Run: headless pygame with SDL's dummy video driver; simulated clock (each Clock.tick advances the game by its frame time, no real sleeping); random seed 0; keys injected as events and as key.get_pressed() state; no mouse input.
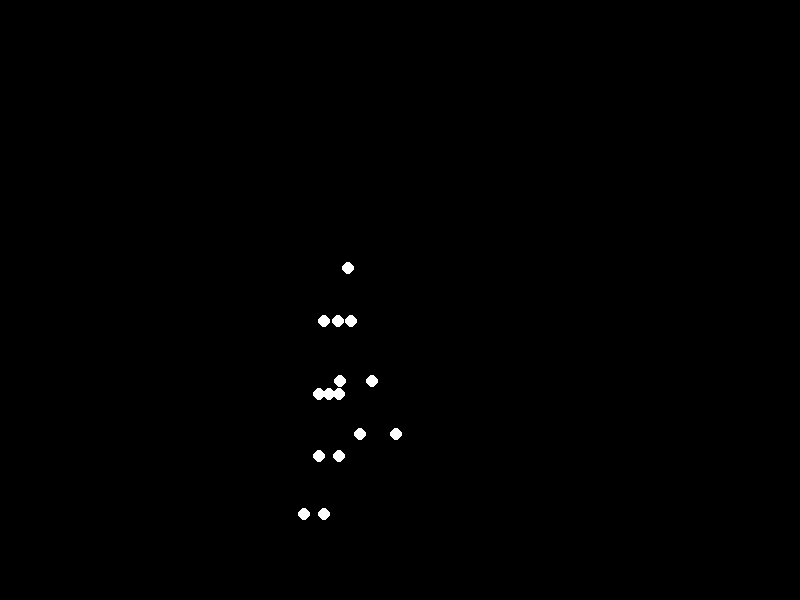
Frame 1 of 4 · flips 1–60 · no input
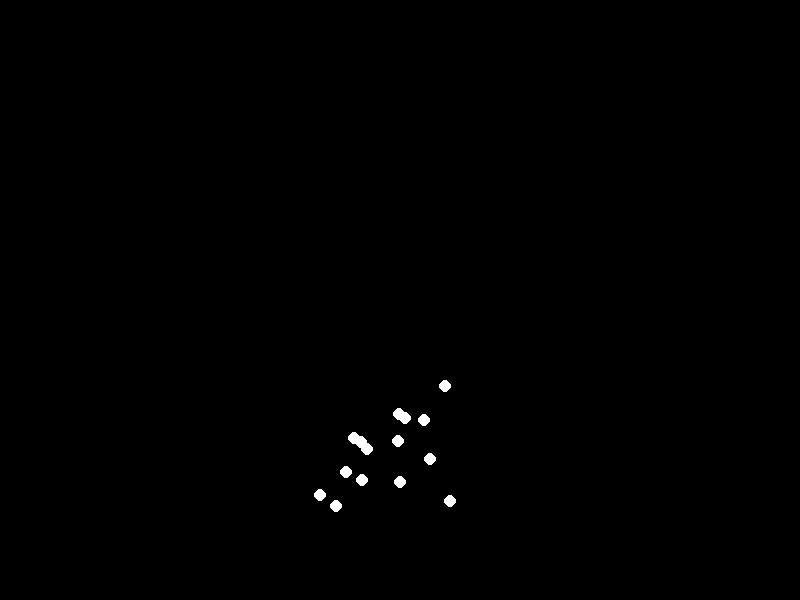
Frame 2 of 4 · flips 61–180 · tapped SPACE, RETURN · held RIGHT (→), D
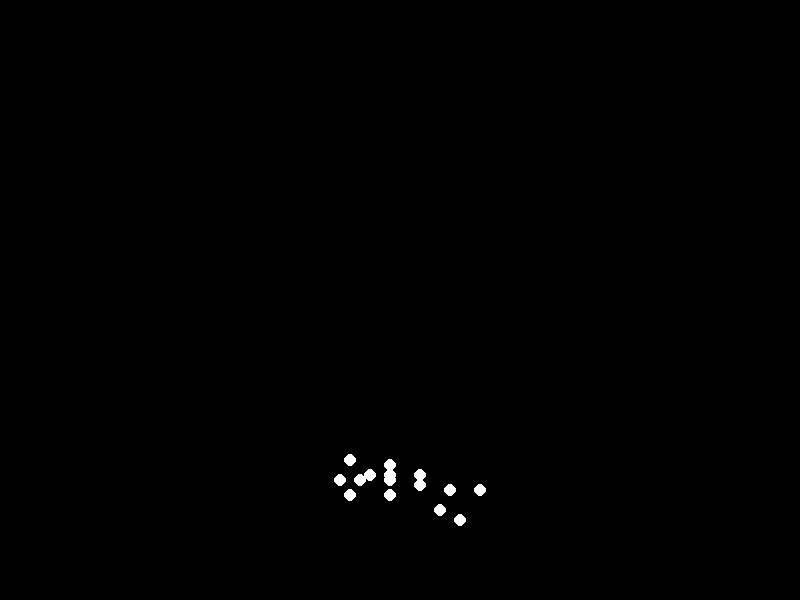
Frame 3 of 4 · flips 181–300 · held DOWN (↓), S
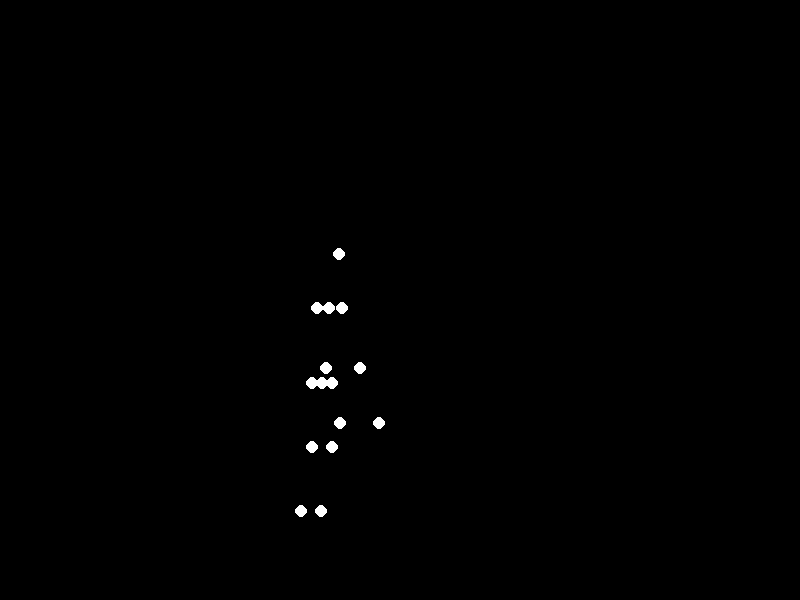
Frame 4 of 4 · flips 301–420 · held LEFT (←), A, UP (↑), W

The pygame program that drew these frames:


import pygame
import math

def main():
    """
    This program displays a point-light stimulus animation of a sad woman lying down.
    The animation is rendered using Pygame and consists of 15 white points on a black background.
    The motion is designed to be smooth, realistic, and biomechanically plausible.
    """
    
    # --- Constants ---
    SCREEN_WIDTH = 800
    SCREEN_HEIGHT = 600
    FPS = 60  # Using a higher FPS for smoother animation
    BLACK = (0, 0, 0)
    WHITE = (255, 255, 255)
    DOT_RADIUS = 6

    # --- Point-light data ---
    # The data represents the (x, y) coordinates for 15 joints at different keyframes.
    # The joints are ordered as follows:
    # 0: Head, 1: Sternum, 2: Pelvis
    # 3: Left Shoulder, 4: Right Shoulder
    # 5: Left Elbow,    6: Right Elbow
    # 7: Left Wrist,    8: Right Wrist
    # 9: Left Hip,      10: Right Hip
    # 11: Left Knee,    12: Right Knee
    # 13: Left Ankle,   14: Right Ankle
    # Note: "Left" and "Right" are from the character's perspective.

    keyframes = [
        # Keyframe 0: Standing with a sad, slumped posture.
        [
            (315, 210), (305, 270), (300, 350),  # Head, Sternum, Pelvis
            (295, 270), (315, 270),              # L/R Shoulder
            (285, 330), (325, 330),              # L/R Elbow
            (280, 390), (330, 390),              # L/R Wrist
            (290, 350), (310, 350),              # L/R Hip
            (290, 420), (310, 420),              # L/R Knee
            (290, 500), (310, 500)               # L/R Ankle
        ],
        # Keyframe 1: Crouching down, beginning to reach out with hands for support.
        [
            (360, 290), (350, 340), (340, 410),  # Head, Sternum, Pelvis
            (335, 340), (365, 340),              # L/R Shoulder
            (360, 400), (390, 400),              # L/R Elbow
            (390, 450), (420, 450),              # L/R Wrist
            (330, 410), (350, 410),              # L/R Hip
            (330, 470), (350, 470),              # L/R Knee
            (310, 520), (330, 520)               # L/R Ankle
        ],
        # Keyframe 2: Kneeling, with hands placed on the ground for stability.
        [
            (420, 330), (400, 380), (350, 420),  # Head, Sternum, Pelvis
            (390, 380), (410, 380),              # L/R Shoulder
            (410, 430), (430, 430),              # L/R Elbow
            (430, 490), (450, 490),              # L/R Wrist
            (340, 420), (360, 420),              # L/R Hip
            (350, 480), (370, 480),              # L/R Knee
            (320, 510), (340, 510)               # L/R Ankle
        ],
        # Keyframe 3: Shifting weight to lie down on the right side.
        [
            (490, 485), (415, 485), (380, 480),  # Head, Sternum, Pelvis
            (415, 475), (450, 490),              # L/R Shoulder
            (380, 460), (430, 510),              # L/R Elbow
            (350, 470), (450, 520),              # L/R Wrist
            (380, 470), (380, 500),              # L/R Hip
            (340, 460), (350, 480),              # L/R Knee
            (320, 470), (330, 500)               # L/R Ankle
        ],
        # Keyframe 4: Settling into a final, fetal-like position on the side.
        [
            (480, 490), (420, 485), (390, 480),  # Head, Sternum, Pelvis
            (420, 475), (450, 490),              # L/R Shoulder
            (390, 465), (440, 510),              # L/R Elbow
            (370, 475), (460, 520),              # L/R Wrist
            (390, 475), (390, 495),              # L/R Hip
            (350, 460), (360, 480),              # L/R Knee
            (340, 480), (350, 495)               # L/R Ankle
        ],
        # Keyframe 5: Holding the final pose to give a sense of finality.
        [
            (480, 490), (420, 485), (390, 480),  # Head, Sternum, Pelvis
            (420, 475), (450, 490),              # L/R Shoulder
            (390, 465), (440, 510),              # L/R Elbow
            (370, 475), (460, 520),              # L/R Wrist
            (390, 475), (390, 495),              # L/R Hip
            (350, 460), (360, 480),              # L/R Knee
            (340, 480), (350, 495)               # L/R Ankle
        ]
    ]

    # Number of frames to generate between each keyframe segment.
    # The timings are chosen to reflect the slow, heavy nature of the sad motion.
    frames_per_segment = [90, 60, 70, 60, 90]

    def ease_in_out_sine(t):
        """A smooth easing function for natural acceleration and deceleration."""
        return -(math.cos(math.pi * t) - 1) / 2

    def interpolate(p1, p2, t):
        """Interpolates between two points (p1, p2) using an eased time value (t)."""
        eased_t = ease_in_out_sine(t)
        x1, y1 = p1
        x2, y2 = p2
        x = x1 + (x2 - x1) * eased_t
        y = y1 + (y2 - y1) * eased_t
        return int(x), int(y)

    def generate_all_frames(keyframes_data, segments_data):
        """Generates a complete list of frames by interpolating between keyframes."""
        all_frames = []
        for i in range(len(keyframes_data) - 1):
            start_frame = keyframes_data[i]
            end_frame = keyframes_data[i+1]
            num_steps = segments_data[i]
            
            if num_steps == 0:
                continue

            for step in range(num_steps):
                t = step / num_steps
                current_frame_points = []
                for point_idx in range(len(start_frame)):
                    p1 = start_frame[point_idx]
                    p2 = end_frame[point_idx]
                    interpolated_point = interpolate(p1, p2, t)
                    current_frame_points.append(interpolated_point)
                all_frames.append(current_frame_points)
        
        all_frames.append(keyframes_data[-1]) # Ensure the last frame is included
        return all_frames

    # --- Pygame Setup and Main Loop ---
    pygame.init()
    screen = pygame.display.set_mode((SCREEN_WIDTH, SCREEN_HEIGHT))
    pygame.display.set_caption("Biological Motion: Lying Down")
    clock = pygame.time.Clock()

    all_frames = generate_all_frames(keyframes, frames_per_segment)
    
    frame_index = 0
    running = True
    while running:
        for event in pygame.event.get():
            if event.type == pygame.QUIT or (event.type == pygame.KEYDOWN and event.key == pygame.K_ESCAPE):
                running = False

        # Drawing
        screen.fill(BLACK)
        
        current_points = all_frames[frame_index]
        for point in current_points:
            pygame.draw.circle(screen, WHITE, point, DOT_RADIUS)

        # Update display
        pygame.display.flip()
        
        # Advance to the next frame
        frame_index += 1
        if frame_index >= len(all_frames):
            frame_index = 0 # Loop the animation
            
        clock.tick(FPS)

    pygame.quit()

if __name__ == "__main__":
    main()
